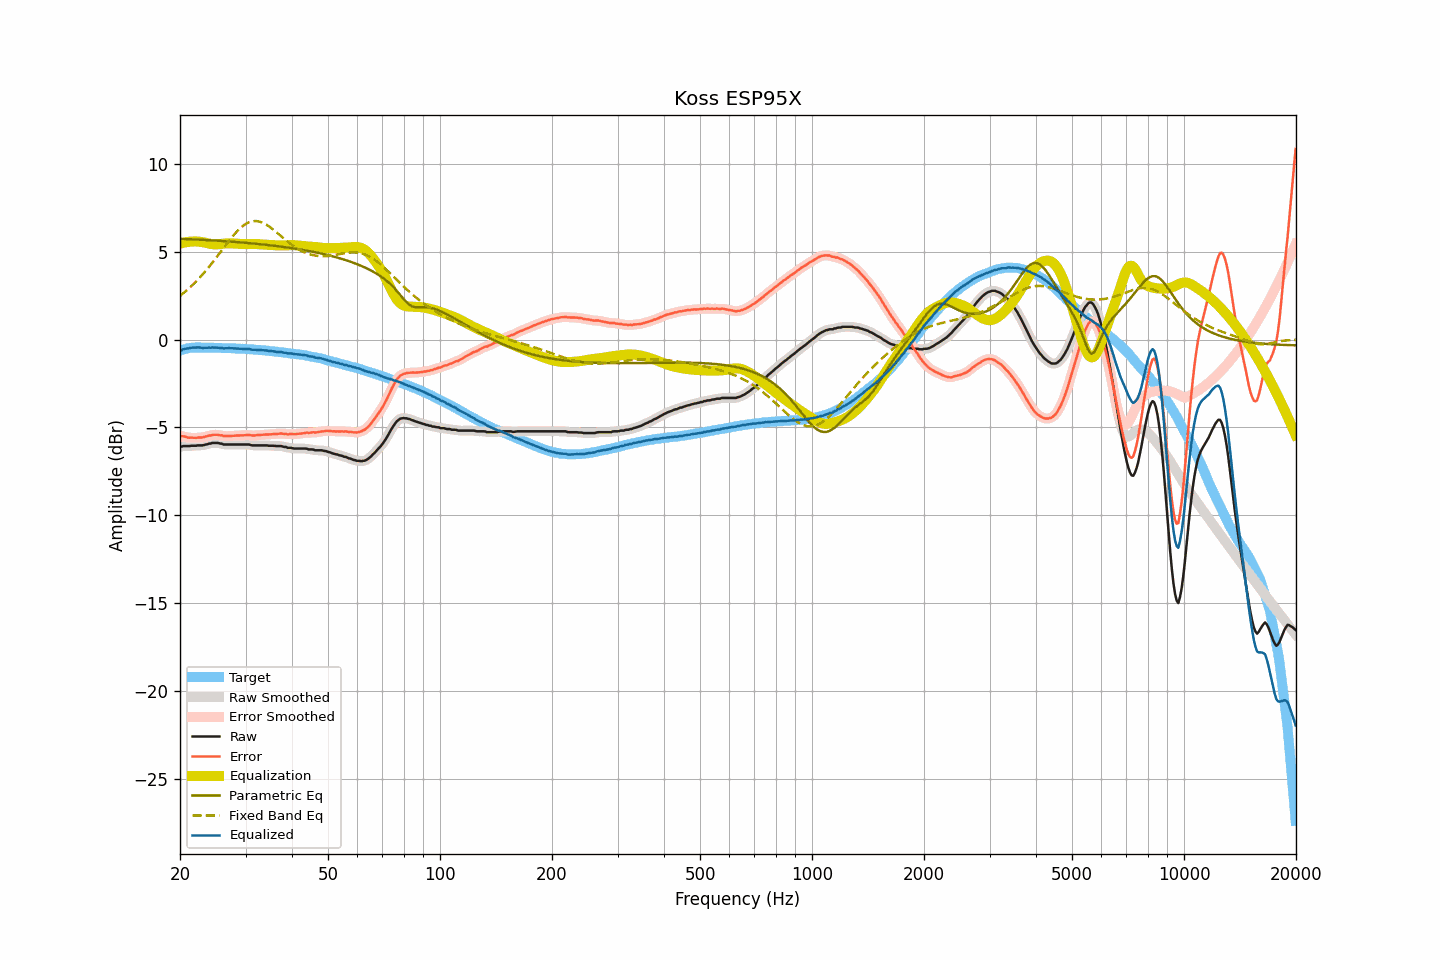

Source data for this figure (header and first rows):
frequency, raw, smoothed, error, error_smoothed, equalization, parametric_eq, fixed_band_eq, equalized_raw, equalized_smoothed, target
20.00, -6.09, -6.09, -5.47, -5.47, 5.47, 5.74, 2.50, -0.62, -0.63, -0.62
20.20, -6.09, -6.08, -5.50, -5.49, 5.49, 5.74, 2.57, -0.60, -0.59, -0.59
20.40, -6.06, -6.07, -5.50, -5.51, 5.51, 5.74, 2.64, -0.55, -0.56, -0.56
20.61, -6.06, -6.06, -5.52, -5.53, 5.53, 5.73, 2.72, -0.53, -0.53, -0.54
20.81, -6.06, -6.06, -5.55, -5.55, 5.55, 5.73, 2.79, -0.51, -0.51, -0.51
21.02, -6.06, -6.06, -5.58, -5.57, 5.56, 5.72, 2.87, -0.50, -0.50, -0.48
21.23, -6.06, -6.05, -5.59, -5.58, 5.57, 5.72, 2.96, -0.49, -0.48, -0.47
21.44, -6.04, -6.05, -5.58, -5.58, 5.58, 5.72, 3.04, -0.46, -0.47, -0.46
21.66, -6.04, -6.04, -5.59, -5.59, 5.59, 5.71, 3.13, -0.45, -0.46, -0.45
21.87, -6.04, -6.04, -5.59, -5.59, 5.59, 5.71, 3.22, -0.45, -0.45, -0.46
22.09, -6.04, -6.03, -5.59, -5.59, 5.59, 5.70, 3.31, -0.45, -0.44, -0.45
22.31, -6.02, -6.03, -5.57, -5.58, 5.58, 5.70, 3.41, -0.44, -0.44, -0.45
22.54, -6.02, -6.02, -5.57, -5.58, 5.58, 5.69, 3.50, -0.44, -0.45, -0.45
22.76, -6.02, -6.02, -5.57, -5.57, 5.56, 5.69, 3.60, -0.46, -0.46, -0.45
22.99, -6.02, -6.01, -5.56, -5.56, 5.55, 5.68, 3.70, -0.47, -0.46, -0.46
23.22, -6.00, -6.00, -5.54, -5.54, 5.53, 5.68, 3.81, -0.47, -0.47, -0.46
23.45, -5.97, -5.98, -5.51, -5.51, 5.51, 5.67, 3.92, -0.46, -0.46, -0.46
23.69, -5.96, -5.95, -5.50, -5.49, 5.49, 5.67, 4.03, -0.47, -0.46, -0.46
23.92, -5.92, -5.93, -5.46, -5.47, 5.47, 5.66, 4.14, -0.45, -0.46, -0.46
24.16, -5.92, -5.91, -5.47, -5.45, 5.45, 5.66, 4.25, -0.47, -0.46, -0.45
24.40, -5.88, -5.89, -5.43, -5.43, 5.44, 5.65, 4.37, -0.44, -0.45, -0.45
24.65, -5.88, -5.88, -5.42, -5.42, 5.43, 5.65, 4.48, -0.45, -0.45, -0.46
24.89, -5.88, -5.87, -5.42, -5.41, 5.42, 5.64, 4.60, -0.46, -0.45, -0.47
25.14, -5.88, -5.89, -5.41, -5.42, 5.43, 5.64, 4.72, -0.45, -0.46, -0.47
25.39, -5.89, -5.89, -5.42, -5.43, 5.43, 5.63, 4.84, -0.46, -0.46, -0.47
25.65, -5.92, -5.91, -5.45, -5.44, 5.44, 5.62, 4.96, -0.48, -0.47, -0.47
25.91, -5.92, -5.94, -5.44, -5.46, 5.46, 5.62, 5.09, -0.47, -0.48, -0.48
26.16, -5.97, -5.96, -5.49, -5.48, 5.47, 5.61, 5.21, -0.50, -0.49, -0.48
26.43, -5.97, -5.97, -5.49, -5.49, 5.48, 5.61, 5.33, -0.49, -0.49, -0.48
26.69, -5.97, -5.98, -5.49, -5.49, 5.48, 5.60, 5.45, -0.49, -0.49, -0.48
26.96, -5.97, -5.97, -5.49, -5.49, 5.49, 5.59, 5.57, -0.48, -0.48, -0.48
27.23, -5.97, -5.97, -5.49, -5.49, 5.49, 5.59, 5.69, -0.48, -0.48, -0.49
27.50, -5.97, -5.97, -5.48, -5.48, 5.48, 5.58, 5.80, -0.49, -0.49, -0.49
27.77, -5.97, -5.97, -5.47, -5.48, 5.48, 5.57, 5.91, -0.49, -0.49, -0.50
28.05, -5.97, -5.97, -5.47, -5.47, 5.47, 5.57, 6.02, -0.50, -0.50, -0.50
28.33, -5.97, -5.97, -5.46, -5.46, 5.47, 5.56, 6.12, -0.50, -0.50, -0.51
28.62, -5.97, -5.97, -5.46, -5.46, 5.46, 5.55, 6.22, -0.51, -0.51, -0.51
28.90, -5.97, -5.97, -5.46, -5.45, 5.45, 5.54, 6.31, -0.52, -0.52, -0.51
29.19, -5.97, -5.97, -5.45, -5.45, 5.45, 5.54, 6.39, -0.52, -0.52, -0.53
29.48, -5.97, -5.97, -5.45, -5.45, 5.44, 5.53, 6.46, -0.53, -0.53, -0.52
29.78, -5.97, -5.97, -5.44, -5.44, 5.44, 5.52, 6.54, -0.53, -0.53, -0.53
30.08, -5.97, -5.97, -5.44, -5.44, 5.44, 5.51, 6.59, -0.53, -0.53, -0.53
30.38, -5.97, -5.97, -5.43, -5.43, 5.44, 5.50, 6.65, -0.53, -0.53, -0.54
30.68, -5.97, -5.98, -5.43, -5.43, 5.44, 5.50, 6.68, -0.53, -0.54, -0.54
30.99, -6.00, -6.00, -5.44, -5.44, 5.44, 5.49, 6.72, -0.56, -0.55, -0.56
31.30, -6.02, -6.01, -5.46, -5.45, 5.44, 5.48, 6.74, -0.58, -0.57, -0.56
31.61, -6.02, -6.02, -5.46, -5.46, 5.44, 5.47, 6.75, -0.58, -0.58, -0.56
31.93, -6.02, -6.02, -5.45, -5.45, 5.44, 5.46, 6.75, -0.58, -0.58, -0.57
32.24, -6.02, -6.02, -5.43, -5.44, 5.44, 5.45, 6.75, -0.58, -0.58, -0.59
32.57, -6.02, -6.02, -5.43, -5.43, 5.44, 5.44, 6.73, -0.59, -0.59, -0.59
32.89, -6.02, -6.02, -5.43, -5.43, 5.43, 5.43, 6.71, -0.59, -0.59, -0.59
33.22, -6.02, -6.02, -5.42, -5.42, 5.42, 5.42, 6.67, -0.60, -0.60, -0.60
33.55, -6.02, -6.02, -5.41, -5.41, 5.41, 5.42, 6.63, -0.61, -0.61, -0.61
33.89, -6.02, -6.02, -5.40, -5.40, 5.41, 5.41, 6.58, -0.61, -0.61, -0.62
34.23, -6.02, -6.03, -5.40, -5.40, 5.40, 5.40, 6.53, -0.62, -0.63, -0.62
34.57, -6.04, -6.03, -5.41, -5.40, 5.40, 5.39, 6.47, -0.64, -0.64, -0.64
34.92, -6.04, -6.04, -5.39, -5.39, 5.39, 5.37, 6.41, -0.65, -0.65, -0.65
35.27, -6.04, -6.04, -5.39, -5.39, 5.38, 5.36, 6.34, -0.66, -0.66, -0.65
35.62, -6.04, -6.04, -5.37, -5.38, 5.38, 5.35, 6.27, -0.66, -0.67, -0.67
35.97, -6.05, -6.05, -5.37, -5.38, 5.37, 5.34, 6.19, -0.68, -0.68, -0.68
... 635 more rows
